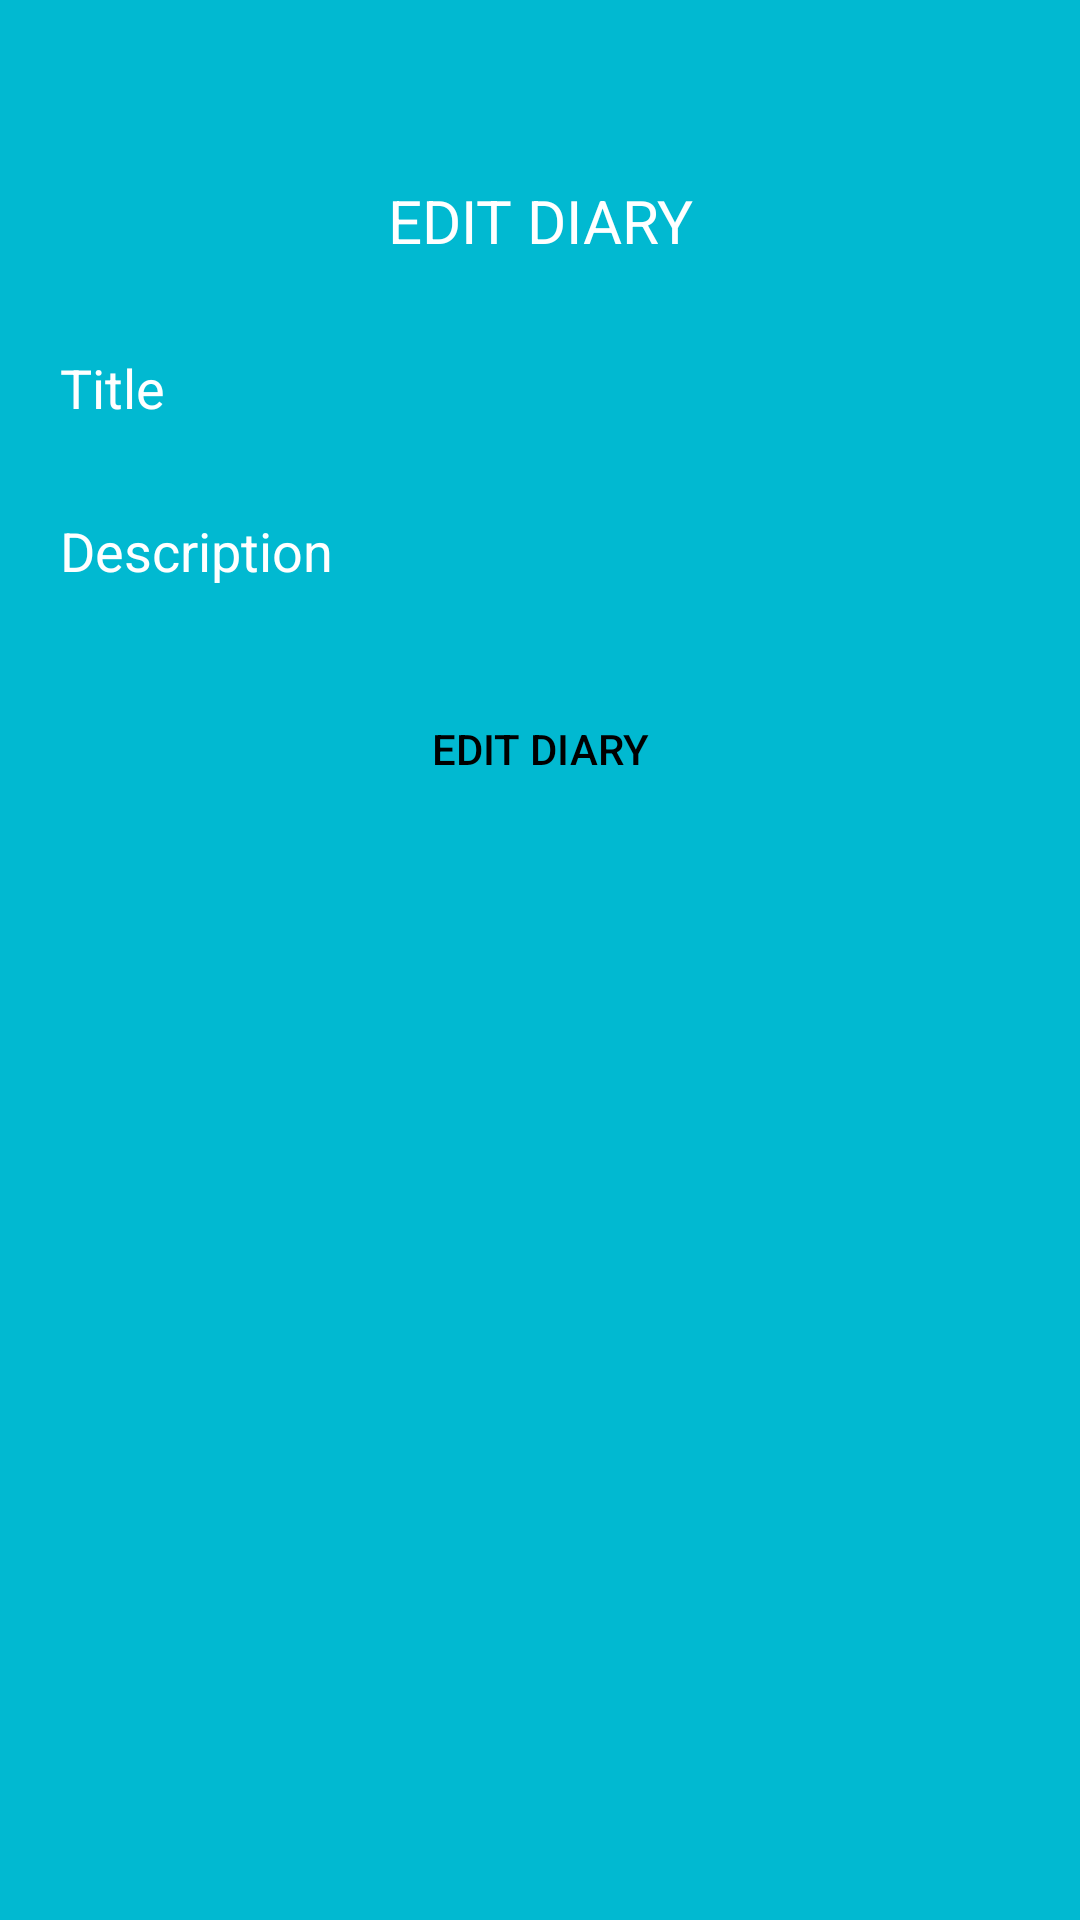

Android layout source for this screen:
<!-- AndroidManifest.xml: application theme SplashScreen -->
<!-- res/layout/edit_diary.xml -->
<?xml version="1.0" encoding="utf-8"?>
<LinearLayout xmlns:android="http://schemas.android.com/apk/res/android"
    xmlns:app="http://schemas.android.com/apk/res-auto"
    android:orientation="vertical"
    android:background="#01B9D1"
    android:layout_width="match_parent"
    android:layout_height="match_parent">

    <LinearLayout
        android:padding="20dp"
        android:orientation="vertical"
        android:layout_width="match_parent"
        android:layout_height="wrap_content">

        <TextView
            android:text="EDIT DIARY"
            android:textSize="20dp"
            android:textColor="@color/white"
            android:layout_marginTop="40dp"
            android:gravity="center_horizontal"
            android:layout_width="match_parent"
            android:layout_height="wrap_content"/>


        <EditText
            android:id="@+id/title"
            android:hint="Title"
            android:drawablePadding="10dp"
            android:layout_marginTop="30dp"
            android:textColorHint="@color/white"
            android:background="@drawable/custom_text"
            android:layout_width="match_parent"
            android:layout_height="wrap_content"/>

        <EditText
            android:id="@+id/description"
            android:hint="Description"
            android:drawablePadding="10dp"
            android:layout_marginTop="30dp"
            android:textColorHint="@color/white"
            android:background="@drawable/custom_text"
            android:layout_width="match_parent"
            android:layout_height="wrap_content"/>

        <Button
            android:id="@+id/edit"
            android:text="EDIT DIARY"
            android:layout_marginTop="30dp"
            android:background="@drawable/custom_button"
            app:backgroundTint="@color/white"
            android:textColor="@color/black"
            android:layout_width="match_parent"
            android:layout_height="wrap_content"/>

    </LinearLayout>

</LinearLayout>
<!-- resources referenced by this layout -->
<resources>
  <color name="black">#FF000000</color>
  <color name="white">#FFFFFFFF</color>
  <style name="SplashScreen" parent="Theme.MaterialComponents.Light.NoActionBar">
  
  
      </style>
</resources>
